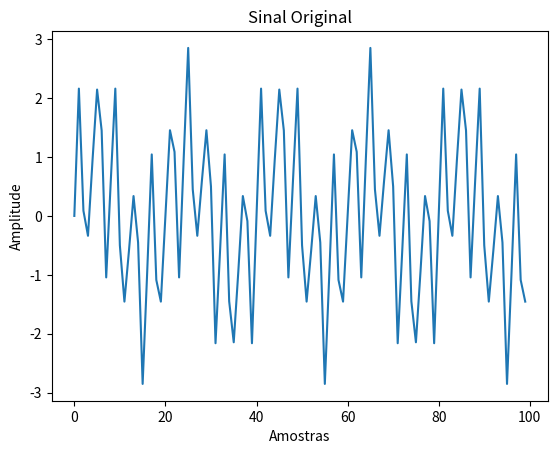
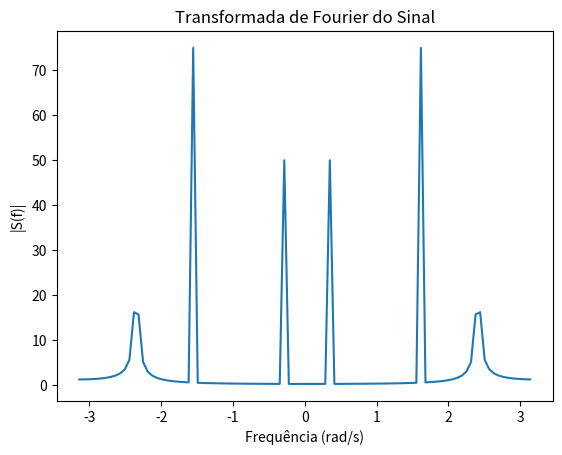
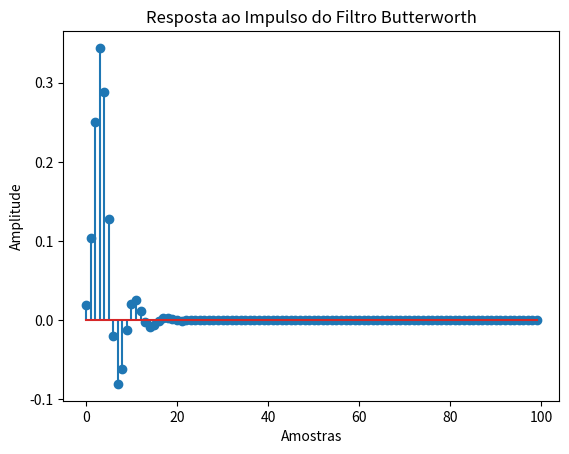
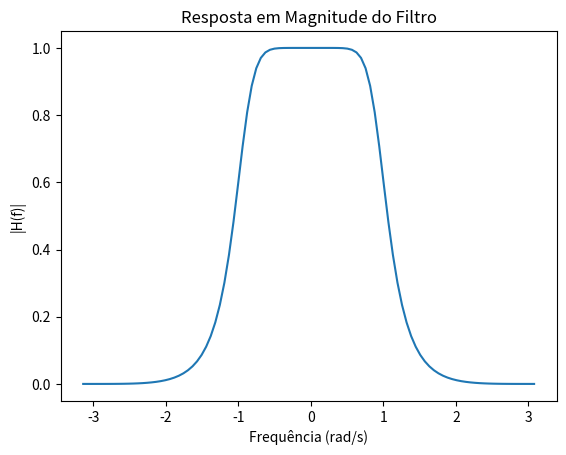
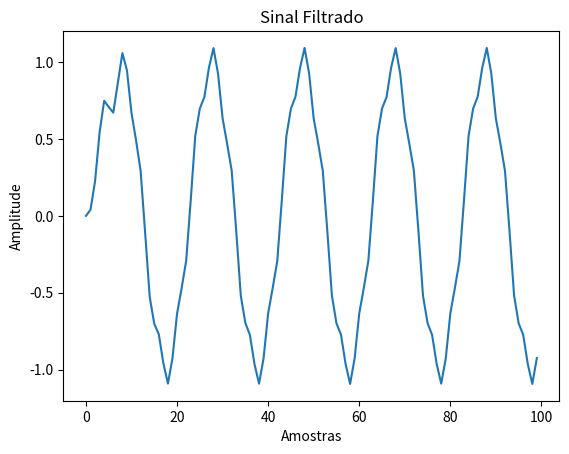
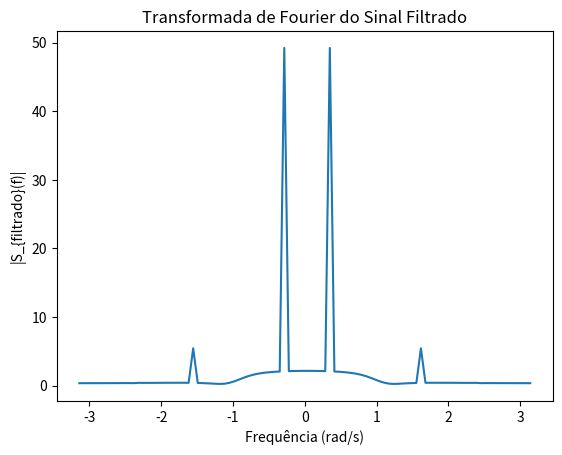
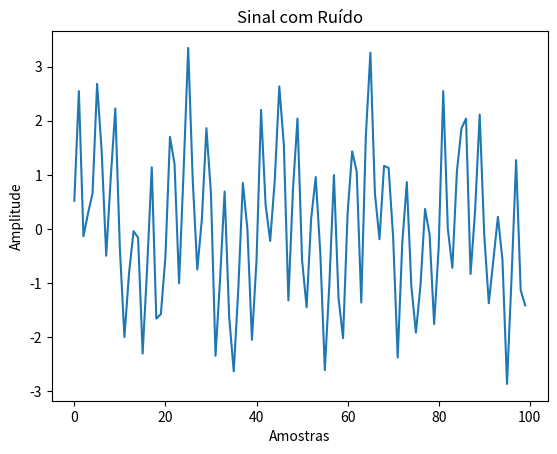
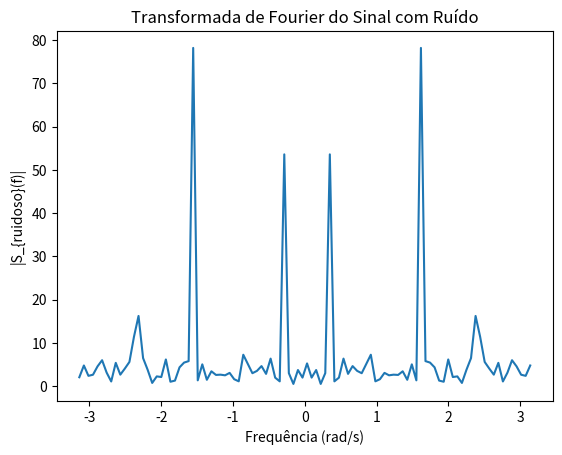
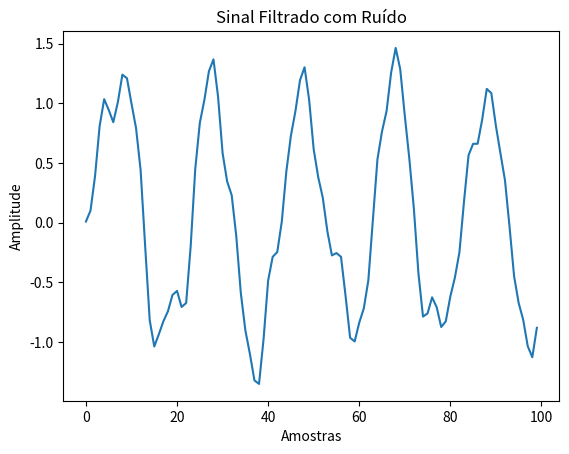
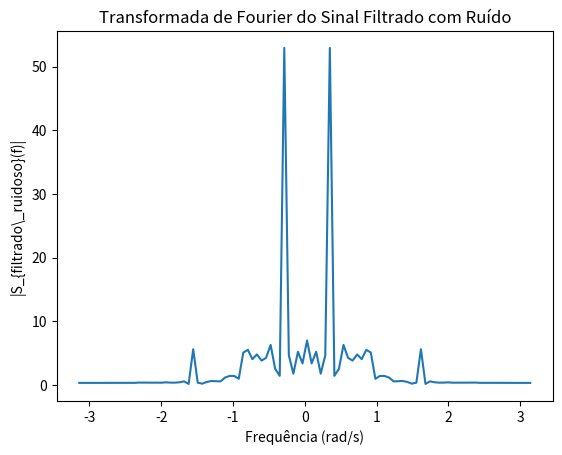

Source code (Python) for these figures, in order:
import numpy as np
import matplotlib.pyplot as plt
from scipy.signal import butter, freqz, lfilter

# 1) Geração do sinal

N = 100  # Número de amostras
n = np.arange(N)  # Vetor de amostras
frequencias = [0.1 * np.pi, 0.5 * np.pi, 0.75 * np.pi]  # Frequências angulares
amplitudes = [1, 1.5, 0.5]  # Amplitudes

sinal = np.sum(np.sin(np.outer(n, frequencias)) * amplitudes, axis=1)

plt.figure()
plt.plot(n, sinal)
plt.title('Sinal Original')
plt.xlabel('Amostras')
plt.ylabel('Amplitude')
plt.show()

# 2) Transformada de Fourier do sinal

S = np.fft.fftshift(np.abs(np.fft.fft(sinal)))  # Módulo da FFT

frequencias_fft = np.linspace(-np.pi, np.pi, N)  # Eixo de frequências

plt.figure()
plt.plot(frequencias_fft, S)
plt.title('Transformada de Fourier do Sinal')
plt.xlabel('Frequência (rad/s)')
plt.ylabel('|S(f)|')
plt.show()

# 3) Filtro Butterworth

wc = 0.3 * np.pi  # Frequência de corte
ordem = 4  # Ordem do filtro
b, a = butter(ordem, wc / np.pi)  # Coeficientes do filtro passa-baixa
impulso = np.concatenate([[1], np.zeros(N - 1)])  # Resposta ao impulso

resposta_impulso = lfilter(b, a, impulso)

plt.figure()
plt.stem(resposta_impulso)
plt.title('Resposta ao Impulso do Filtro Butterworth')
plt.xlabel('Amostras')
plt.ylabel('Amplitude')
plt.show()

# 4) Resposta em magnitude do filtro

w, h = freqz(b, a, N, whole=True)  # Resposta em frequência

plt.figure()
plt.plot(w - np.pi, np.abs(np.fft.fftshift(h)))  # Frequências entre -pi e pi
plt.title('Resposta em Magnitude do Filtro')
plt.xlabel('Frequência (rad/s)')
plt.ylabel('|H(f)|')
plt.show()

# 5) Filtragem do sinal

sinal_filtrado = lfilter(b, a, sinal)

plt.figure()
plt.plot(n, sinal_filtrado)
plt.title('Sinal Filtrado')
plt.xlabel('Amostras')
plt.ylabel('Amplitude')
plt.show()

# 6) Transformada de Fourier do sinal filtrado

S_filtrado = np.fft.fftshift(np.abs(np.fft.fft(sinal_filtrado)))  # Módulo da FFT

plt.figure()
plt.plot(frequencias_fft, S_filtrado)
plt.title('Transformada de Fourier do Sinal Filtrado')
plt.xlabel('Frequência (rad/s)')
plt.ylabel('|S_{filtrado}(f)|')
plt.show()

# 7) Adição de ruído e repetição

variancia_ruido = 0.1
ruido = np.sqrt(variancia_ruido) * np.random.randn(N)  # Ruído branco gaussiano
sinal_ruidoso = sinal + ruido

# Gráfico do sinal com ruído
plt.figure()
plt.plot(n, sinal_ruidoso)
plt.title('Sinal com Ruído')
plt.xlabel('Amostras')
plt.ylabel('Amplitude')
plt.show()

# Transformada de Fourier do sinal com ruído
S_ruidoso = np.fft.fftshift(np.abs(np.fft.fft(sinal_ruidoso)))

plt.figure()
plt.plot(frequencias_fft, S_ruidoso)
plt.title('Transformada de Fourier do Sinal com Ruído')
plt.xlabel('Frequência (rad/s)')
plt.ylabel('|S_{ruidoso}(f)|')
plt.show()

# Filtrar o sinal com ruído
sinal_filtrado_ruidoso = lfilter(b, a, sinal_ruidoso)

plt.figure()
plt.plot(n, sinal_filtrado_ruidoso)
plt.title('Sinal Filtrado com Ruído')
plt.xlabel('Amostras')
plt.ylabel('Amplitude')
plt.show()

# Transformada de Fourier do sinal filtrado com ruído
S_filtrado_ruidoso = np.fft.fftshift(np.abs(np.fft.fft(sinal_filtrado_ruidoso)))

plt.figure()
plt.plot(frequencias_fft, S_filtrado_ruidoso)
plt.title('Transformada de Fourier do Sinal Filtrado com Ruído')
plt.xlabel('Frequência (rad/s)')
plt.ylabel('|S_{filtrado\_ruidoso}(f)|')
plt.show()